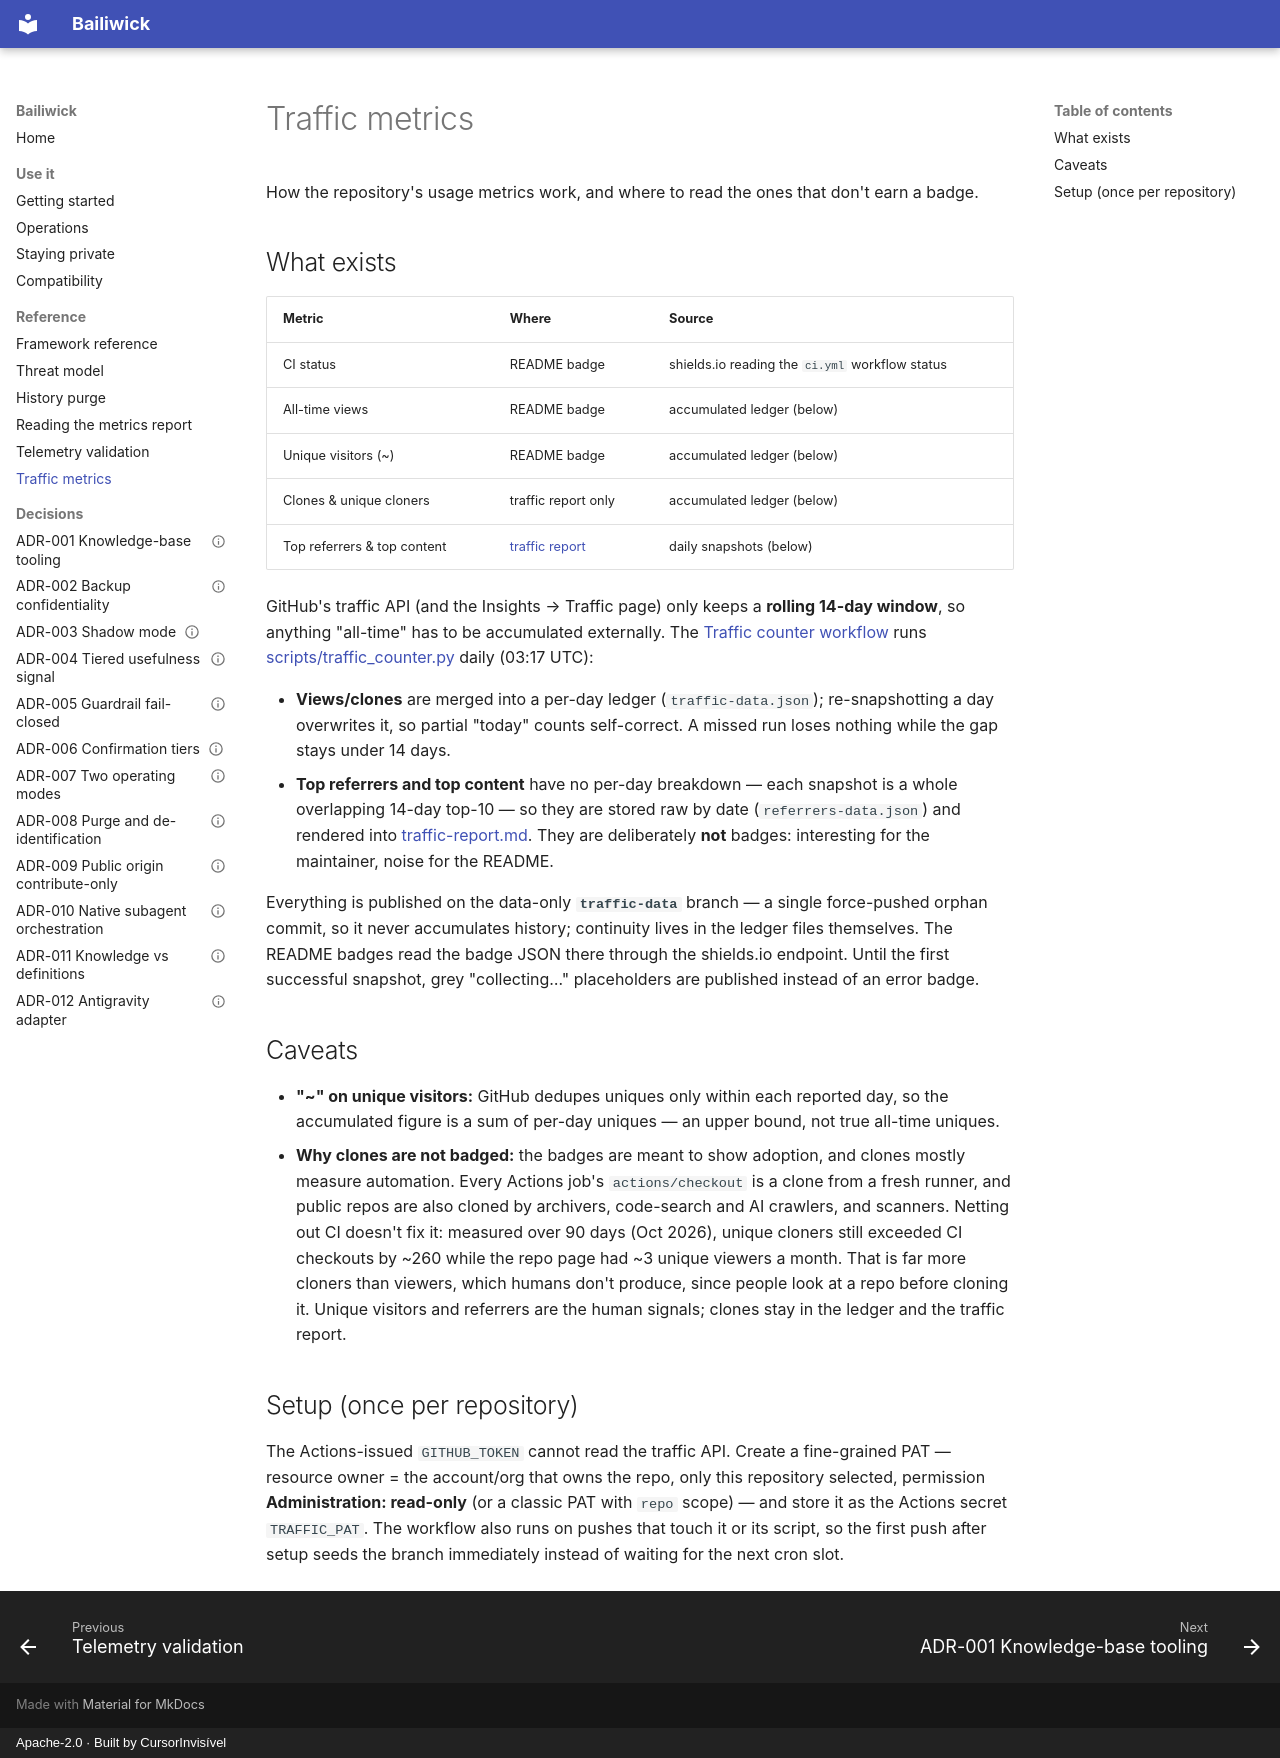

repository: Cursorinvisivel/bailiwick · page: traffic-metrics/index.html · generator: mkdocs · copyright: Apache-2.0 · Built by CursorInvisível

# Traffic metrics

How the repository's usage metrics work, and where to read the ones that don't earn a badge.

## What exists

| Metric | Where | Source |
|---|---|---|
| CI status | README badge | shields.io reading the `ci.yml` workflow status |
| All-time views | README badge | accumulated ledger (below) |
| Unique visitors (~) | README badge | accumulated ledger (below) |
| Clones & unique cloners | traffic report only | accumulated ledger (below) |
| Top referrers & top content | [traffic report](https://github.com/Cursorinvisivel/bailiwick/blob/traffic-data/traffic-report.md) | daily snapshots (below) |

GitHub's traffic API (and the Insights → Traffic page) only keeps a **rolling 14-day window**, so
anything "all-time" has to be accumulated externally. The
[Traffic counter workflow](../.github/workflows/traffic-counter.yml) runs
[scripts/traffic_counter.py](../scripts/traffic_counter.py) daily (03:17 UTC):

- **Views/clones** are merged into a per-day ledger (`traffic-data.json`); re-snapshotting a day
  overwrites it, so partial "today" counts self-correct. A missed run loses nothing while the gap
  stays under 14 days.
- **Top referrers and top content** have no per-day breakdown — each snapshot is a whole
  overlapping 14-day top-10 — so they are stored raw by date (`referrers-data.json`) and rendered
  into [traffic-report.md](https://github.com/Cursorinvisivel/bailiwick/blob/traffic-data/traffic-report.md).
  They are deliberately **not** badges: interesting for the maintainer, noise for the README.

Everything is published on the data-only **`traffic-data`** branch — a single force-pushed orphan
commit, so it never accumulates history; continuity lives in the ledger files themselves. The
README badges read the badge JSON there through the shields.io endpoint. Until the first
successful snapshot, grey "collecting…" placeholders are published instead of an error badge.

## Caveats

- **"~" on unique visitors:** GitHub dedupes uniques only within each reported day, so the
  accumulated figure is a sum of per-day uniques — an upper bound, not true all-time uniques.
- **Why clones are not badged:** the badges are meant to show adoption, and clones mostly measure
  automation. Every Actions job's `actions/checkout` is a clone from a fresh runner, and public
  repos are also cloned by archivers, code-search and AI crawlers, and scanners. Netting out CI
  doesn't fix it: measured over 90 days (Oct 2026), unique cloners still exceeded CI checkouts by
  ~260 while the repo page had ~3 unique viewers a month. That is far more cloners than viewers,
  which humans don't produce, since people look at a repo before cloning it. Unique visitors and
  referrers are the human signals; clones stay in the ledger and the traffic report.

## Setup (once per repository)

The Actions-issued `GITHUB_TOKEN` cannot read the traffic API. Create a fine-grained PAT —
resource owner = the account/org that owns the repo, only this repository selected, permission
**Administration: read-only** (or a classic PAT with `repo` scope) — and store it as the Actions
secret `TRAFFIC_PAT`. The workflow also runs on pushes that touch it or its script, so the first
push after setup seeds the branch immediately instead of waiting for the next cron slot.
